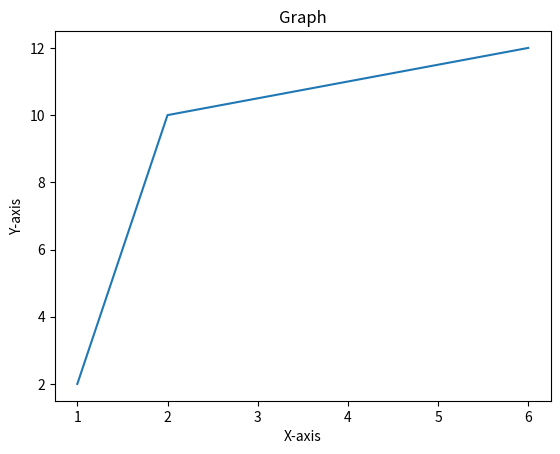

This chart was generated by the following Python code:
import matplotlib.pyplot as plt

x =[1, 2, 6]
y = [2,10,12]
plt.xlabel('X-axis')
plt.ylabel('Y-axis')
plt.title('Graph')
plt.plot(x, y)
plt.show()
